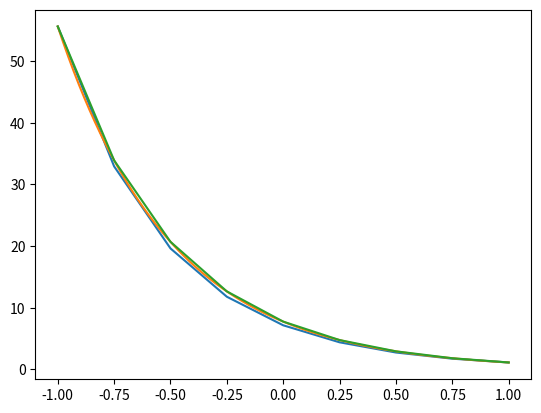

Recreate this plot in Python.
import numpy as np
import matplotlib.pyplot as plt

def ode1(n):
    h = 1/n
    x = np.linspace(0, 1, n+1)
    A = np.diag([2+h**2]*(n-1)) + np.diag([-1]*(n-2), -1) + np.diag([-1]*(n-2), 1)
    b = np.zeros([n-1])
    b[0] = 1
    b[-1] = np.exp(1)
    y = np.linalg.solve(A, b)
    return x, np.concatenate((np.array([1]), y, np.array([np.exp(1)])))

def ode2(n):
    h = 2/n
    x = np.linspace(-1, 1, n+1)
    A = np.diag([2 * (1-h**2)]*(n-1)) + np.diag([-(1-3*h/2)]*(n-2), -1) + np.diag([-(1+3*h/2)]*(n-2), 1)
    b = np.zeros([n-1])
    b[0] = (1 - 3*h/2) * (1 + np.exp(4))
    b[-1] = (1 + 3*h/2) * (1 + np.exp(-2))
    y = np.linalg.solve(A, b)
    return x, np.concatenate((np.array([1+np.exp(4)]), y, np.array([1+np.exp(-2)])))

if __name__ == "__main__":
    n = 8
    x, y = ode1(n)
    for i in range(n+1):
        print("(x_i, y_i) = (%s, %s)" % (x[i], y[i]))
    print()
    plt.plot(x, y)
    plt.savefig("ode1.png")
    plt.close()

    n = 8
    x, y = ode2(n)
    for i in range(n+1):
        print("(x_i, y_i) = (%s, %s)" % (x[i], y[i]))
    x_2, y_2 = ode2(1024)
    plt.plot(x, y)
    plt.plot(x_2, y_2)
    x_i = np.linspace(-1, 1, n+1)
    plt.plot(x_i, np.exp(-x_i-1) + np.exp(-2*x_i+2))
    plt.savefig("ode2.png")